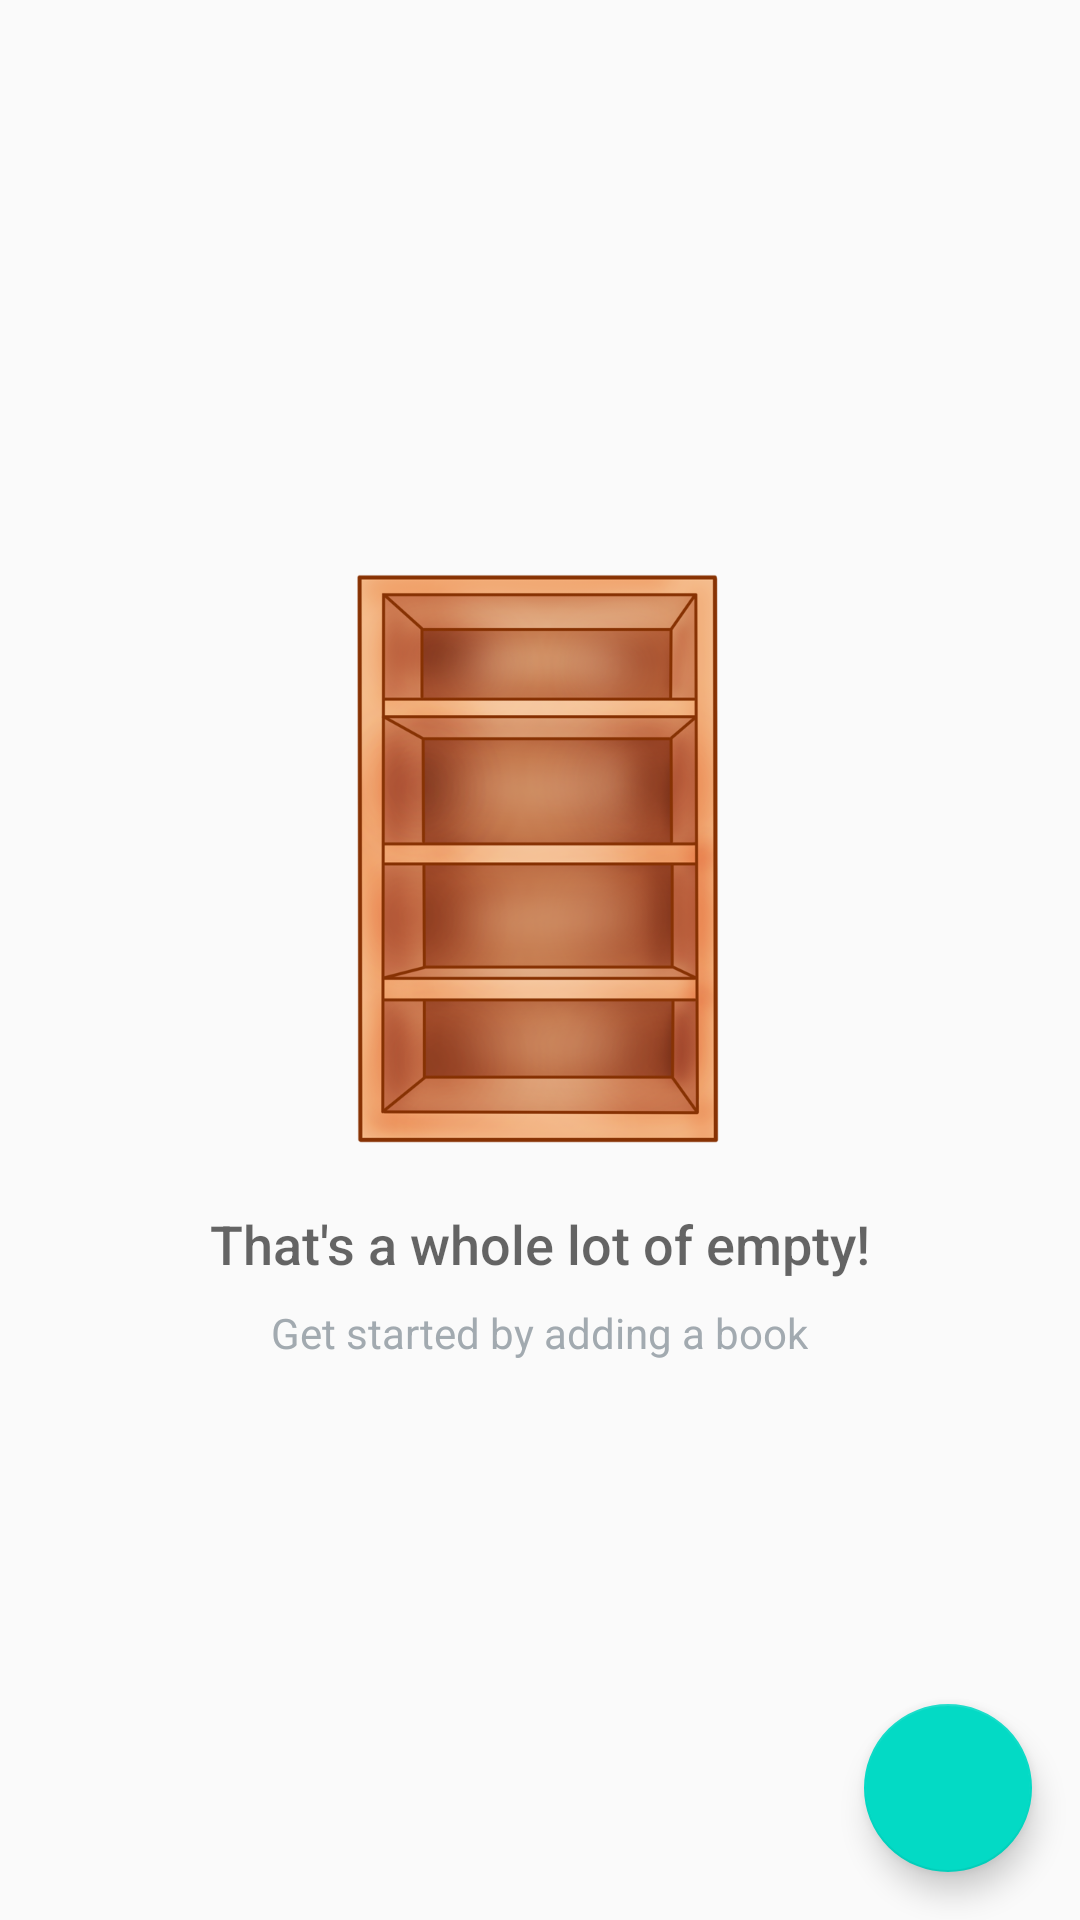

This screen was rendered from an Android layout file. Write that file and the resources it references.
<!-- AndroidManifest.xml: application theme AppTheme -->
<!-- res/layout/activity_inventory.xml -->
<?xml version="1.0" encoding="utf-8"?>
<RelativeLayout xmlns:android="http://schemas.android.com/apk/res/android"
    xmlns:tools="http://schemas.android.com/tools"
    android:layout_width="match_parent"
    android:layout_height="match_parent"
    tools:context=".InventoryActivity">

    <ListView
        android:id="@+id/text_view_inventory"
        android:layout_width="match_parent"
        android:layout_height="match_parent" />

    <RelativeLayout
        android:id="@+id/empty_view"
        android:layout_width="wrap_content"
        android:layout_height="wrap_content"
        android:layout_centerInParent="true">

        <ImageView
            android:id="@+id/empty_shelf_image"
            android:layout_width="200dp"
            android:layout_height="200dp"
            android:layout_centerHorizontal="true"
            android:src="@drawable/bookshelf" />

        <TextView
            android:id="@+id/empty_title_text"
            android:layout_width="wrap_content"
            android:layout_height="wrap_content"
            android:layout_below="@+id/empty_shelf_image"
            android:layout_centerHorizontal="true"
            android:fontFamily="sans-serif-medium"
            android:paddingTop="@dimen/activity_margin"
            android:text="@string/that_a_whole_lot_of_empty"
            android:textAppearance="?android:textAppearanceMedium" />

        <TextView
            android:id="@+id/empty_subtitle_text"
            android:layout_width="wrap_content"
            android:layout_height="wrap_content"
            android:layout_below="@+id/empty_title_text"
            android:layout_centerHorizontal="true"
            android:fontFamily="sans-serif"
            android:paddingTop="@dimen/subtitle_padding"
            android:text="@string/get_started_by_adding_a_book"
            android:textAppearance="?android:textAppearanceSmall"
            android:textColor="#A2AAB0" />
    </RelativeLayout>

    <android.support.design.widget.FloatingActionButton
        android:id="@+id/fab"
        style="@style/FabTheme"
        android:src="@drawable/ic_add" />

</RelativeLayout>
<!-- resources referenced by this layout -->
<resources>
  <dimen name="activity_margin">16dp</dimen>
  <dimen name="subtitle_padding">8dp</dimen>
  <!-- drawable bookshelf: png bitmap (drawable-mdpi, 369908 bytes) -->
  <string name="get_started_by_adding_a_book">Get started by adding a book</string>
  <string name="that_a_whole_lot_of_empty">That\'s a whole lot of empty!</string>
  <style name="FabTheme" parent="Widget.Design.FloatingActionButton">
          <item name="android:layout_width">wrap_content</item>
          <item name="android:layout_height">wrap_content</item>
          <item name="android:layout_alignParentBottom">true</item>
          <item name="android:layout_alignParentRight">true</item>
          <item name="android:layout_margin">@dimen/fab_margin</item>
      </style>
  <style name="AppTheme" parent="Theme.AppCompat.Light.DarkActionBar">
          
          <item name="colorPrimary">@color/colorPrimary</item>
          <item name="colorPrimaryDark">@color/colorPrimaryDark</item>
          <item name="colorAccent">@color/colorAccent</item>
      </style>
  <dimen name="fab_margin">16dp</dimen>
  <!-- not gathered from this repository: default colours our renderer supplied (Android Studio template values) -->
  <color name="colorPrimary">#FF6200EE</color>
  <color name="colorPrimaryDark">#FF3700B3</color>
  <color name="colorAccent">#FF03DAC5</color>
</resources>
